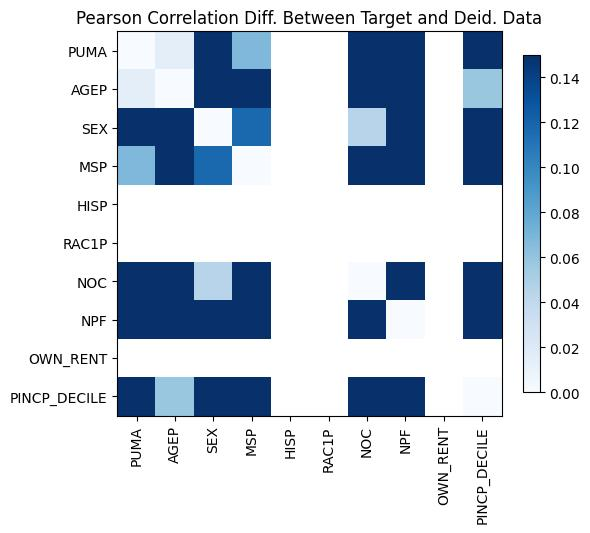

The file beside this chart, header and first rows:
, PUMA, AGEP, SEX, MSP, HISP, RAC1P, NOC, NPF, OWN_RENT, PINCP_DECILE
PUMA, 1.9984014443252818e-15, -0.01522, 0.1838, -0.06768, , , 0.259, 0.3542, , 0.174
AGEP, -0.01522, 3.1086244689504383e-15, -0.3399, -0.9547, , , -0.181, -0.3173, , 0.05803
SEX, 0.1838, -0.3399, -1.1102230246251565e-16, 0.1172, , , 0.04402, 0.2191, , 0.3658
MSP, -0.06768, -0.9547, 0.1172, 4.218847493575595e-15, , , 0.6221, 0.6818, , -0.7093
HISP, , , , , , , , , , 
RAC1P, , , , , , , , , , 
NOC, 0.259, -0.181, 0.04402, 0.6221, , , -2.220446049250313e-16, 0.2175, , -0.1831
NPF, 0.3542, -0.3173, 0.2191, 0.6818, , , 0.2175, 1.9984014443252818e-15, , -0.2816
OWN_RENT, , , , , , , , , , 
PINCP_DECILE, 0.174, 0.05803, 0.3658, -0.7093, , , -0.1831, -0.2816, , 0.0
